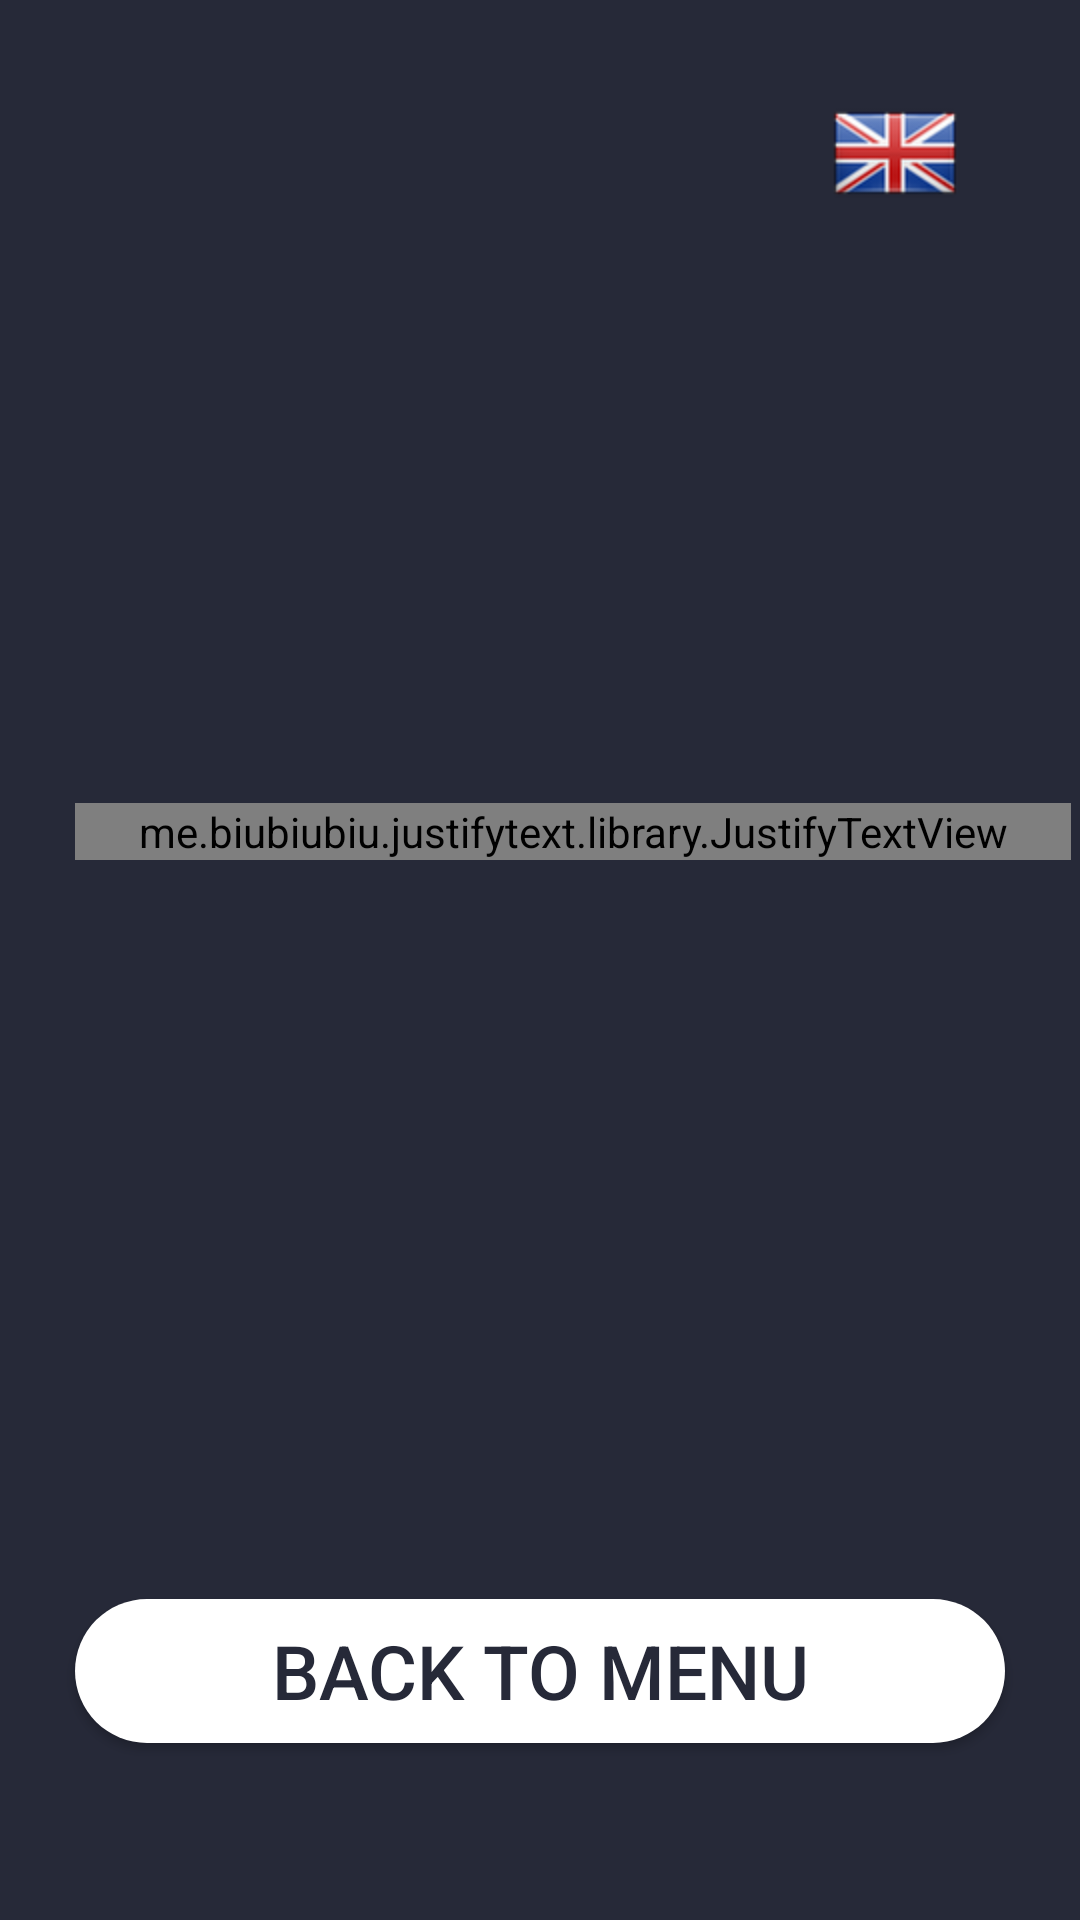

Write the Android layout XML for this screen, with the resource values it uses.
<!-- AndroidManifest.xml: application theme AppTheme -->
<!-- res/layout/activity_about.xml -->
<?xml version="1.0" encoding="utf-8"?>
<android.support.constraint.ConstraintLayout xmlns:android="http://schemas.android.com/apk/res/android"
    xmlns:app="http://schemas.android.com/apk/res-auto"
    xmlns:tools="http://schemas.android.com/tools"
    android:layout_width="match_parent"
    android:layout_height="match_parent"
    tools:context=".About">

    <CheckBox
        android:id="@+id/change_language"
        android:layout_width="wrap_content"
        android:layout_height="wrap_content"
        android:layout_marginEnd="40dp"
        android:layout_marginTop="30dp"
        android:button="@drawable/custom_checkbox_selector_language"
        android:text=""
        app:layout_constraintEnd_toEndOf="parent"
        app:layout_constraintTop_toTopOf="parent" />

    <me.biubiubiu.justifytext.library.JustifyTextView
        android:id="@+id/about_info"
        android:layout_width="0dp"
        android:layout_height="wrap_content"
        android:layout_marginEnd="3dp"
        android:layout_marginStart="25dp"
        android:layout_marginTop="8dp"
        android:gravity="left|center_vertical"
        android:text=""
        android:textColor="@color/colorWhite"
        android:textSize="16sp"
        app:layout_constraintBottom_toTopOf="@+id/guideline21"
        app:layout_constraintEnd_toEndOf="parent"
        app:layout_constraintStart_toStartOf="parent"
        app:layout_constraintTop_toBottomOf="@+id/change_language" />

    <Button
        android:id="@+id/about_exit_menu_btn"
        android:layout_width="match_parent"
        android:layout_height="wrap_content"
        android:layout_margin="25sp"
        android:layout_marginTop="8dp"
        android:background="@drawable/rounded_button"
        android:text="Back to Menu"
        android:textColor="@color/colorPrimary"
        android:textSize="25sp"
        app:layout_constraintBottom_toBottomOf="parent"
        app:layout_constraintTop_toTopOf="@+id/guideline21"
        tools:layout_editor_absoluteX="25dp" />

    <android.support.constraint.Guideline
        android:id="@+id/guideline21"
        android:layout_width="wrap_content"
        android:layout_height="wrap_content"
        android:orientation="horizontal"
        app:layout_constraintGuide_percent="0.74" />
</android.support.constraint.ConstraintLayout>
<!-- resources referenced by this layout -->
<resources>
  <color name="colorPrimary">#262938</color>
  <color name="colorWhite">#FFfFFF</color>
  <!-- drawable custom_checkbox_selector_language (drawable) -->
  <?xml version="1.0" encoding="utf-8"?>
  <selector xmlns:android="http://schemas.android.com/apk/res/android" >
      <item android:drawable="@drawable/icon_english"
          android:state_checked="false"/>
      <item android:drawable="@drawable/icon_german"
          android:state_checked="true"/>
      <item android:drawable="@drawable/icon_english"/>
  </selector>
  <!-- drawable rounded_button (drawable) -->
  <?xml version="1.0" encoding="utf-8"?>
  <shape xmlns:android="http://schemas.android.com/apk/res/android" android:shape="rectangle" android:padding="10dp">
      <solid android:color="@color/colorWhite"/>
      <corners
          android:bottomRightRadius="25dp"
          android:bottomLeftRadius="25dp"
          android:topLeftRadius="25dp"
          android:topRightRadius="25dp"/>
  </shape>
  <style name="AppTheme" parent="Theme.AppCompat.Light.NoActionBar">
          
          <item name="android:windowNoTitle">true</item>
          <item name="android:windowContentOverlay">@null</item>
          <item name="android:windowBackground">@color/colorPrimary</item>
          <item name="colorPrimary">@color/colorPrimary</item>
          <item name="colorPrimaryDark">@color/colorPrimaryDark</item>
          <item name="colorAccent">@color/colorAccent</item>
      </style>
  <!-- drawable icon_english: png bitmap (drawable-hdpi, 6992 bytes) -->
  <!-- drawable icon_german: png bitmap (drawable-hdpi, 3231 bytes) -->
  <color name="colorPrimaryDark">#181A24</color>
  <color name="colorAccent">#FFfFFF</color>
</resources>
